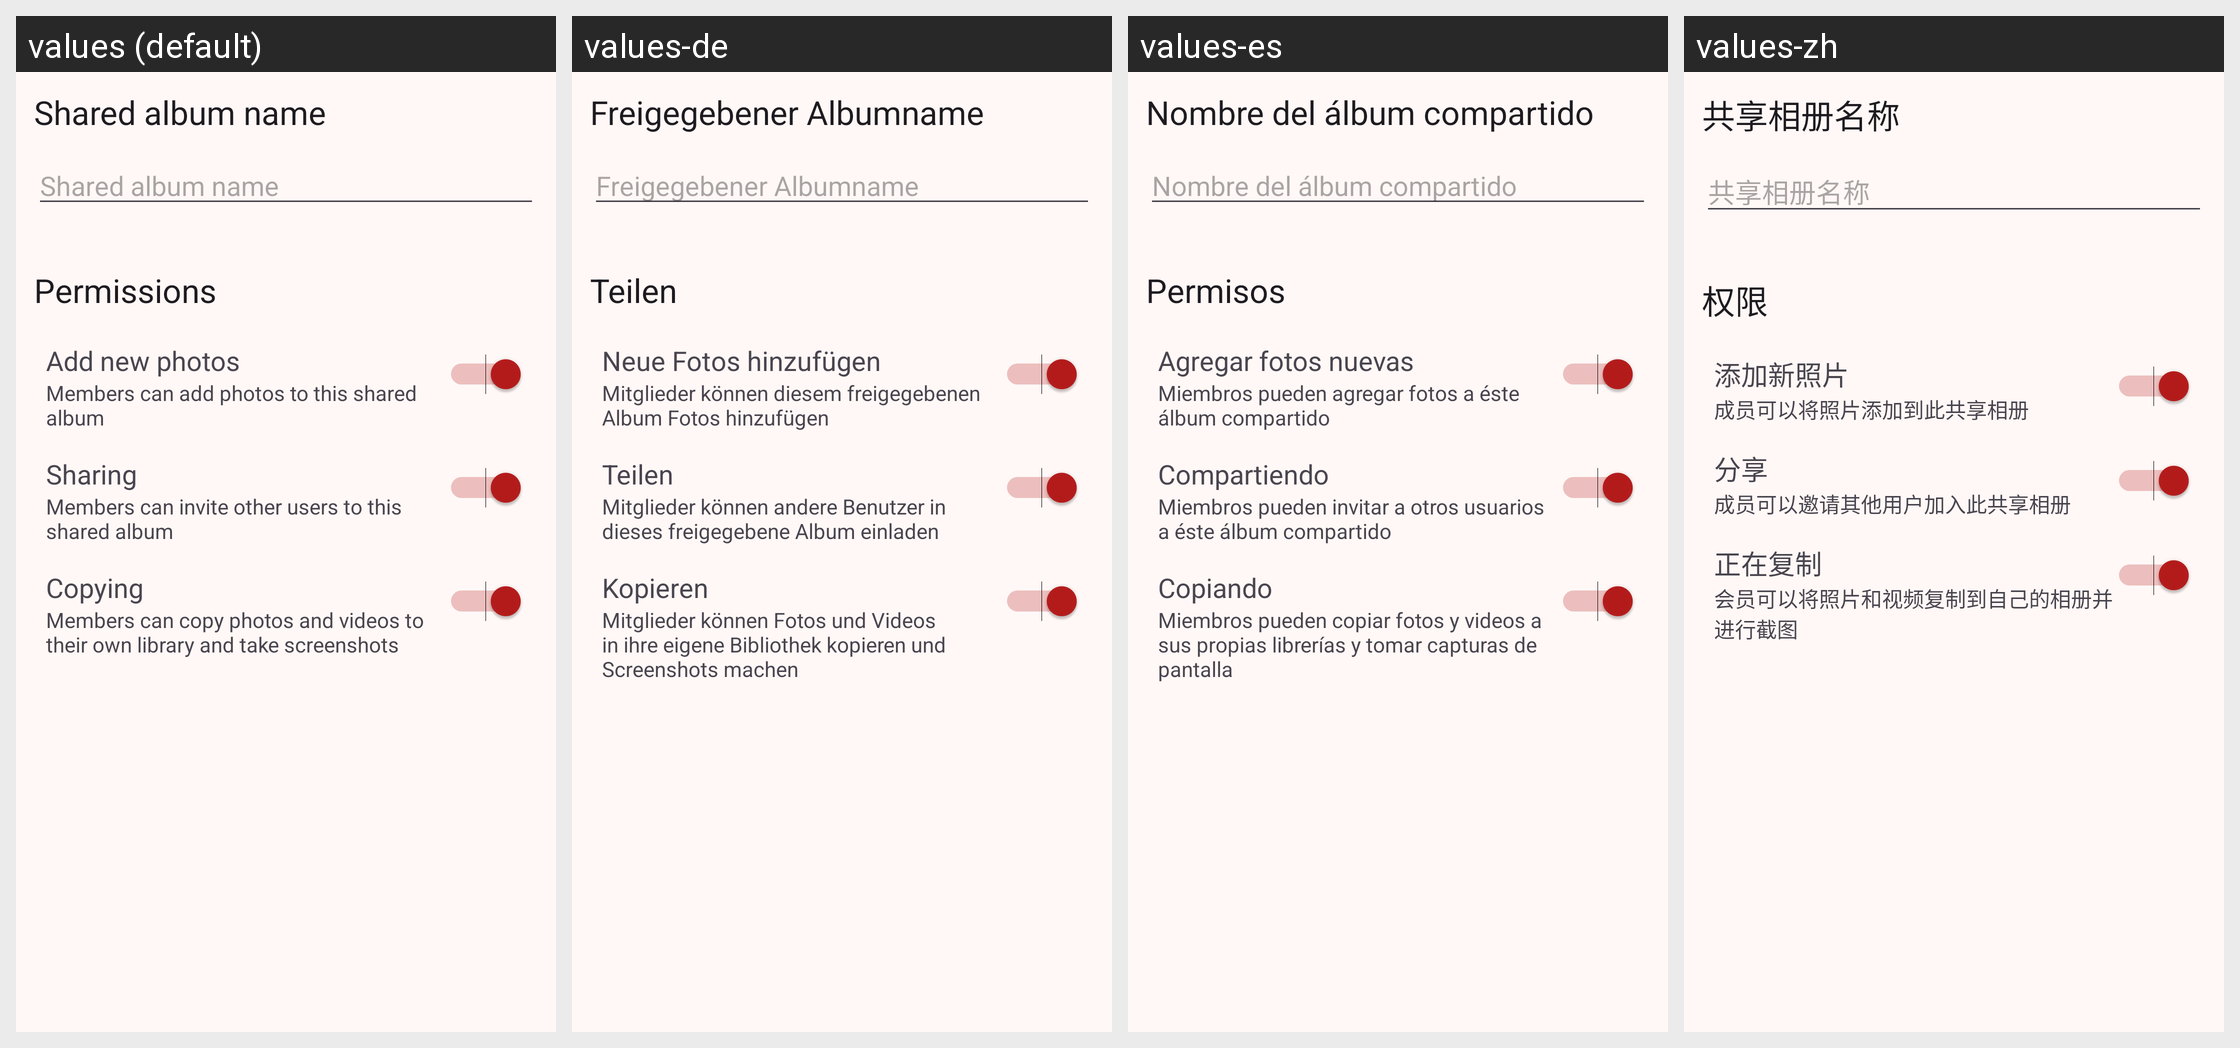

Here is an Android app screen in its default locale and in the app's own translations. Write out the translated-string differences for the strings that appear on this screen.
Android screen res/layout/sharing_step2_fragment.xml rendered under 4 locales, left to right: values (default), values-de, values-es, values-zh. Device: Nexus 5 (rendered at 1080×1920; each locale shown at half size, 540×960, under a caption strip naming it); theme AppTheme.
Other locales in the repository, not shown: values-fr, values-ja, values-ru, values-zh-rCN.
Strings drawn on this screen, with the default value and each locale's value (text and hints the layout hard-codes, and strings that could not be matched under every locale, appear in the picture but are not listed):

album_name
  values: Shared album name
  values-de: Freigegebener Albumname
  values-es: Nombre del álbum compartido
  values-zh: 共享相册名称

shared_album_name
  values: Shared album name
  values-de: Freigegebener Albumname
  values-es: Nombre del álbum compartido
  values-zh: 共享相册名称

permissions
  values: Permissions
  values-de: Teilen
  values-es: Permisos
  values-zh: 权限

allow_album_add
  values: Add new photos
  values-de: Neue Fotos hinzufügen
  values-es: Agregar fotos nuevas
  values-zh: 添加新照片

allow_album_add_desc
  values: Members can add photos to this shared album
  values-de: Mitglieder können diesem freigegebenen Album Fotos hinzufügen
  values-es: Miembros pueden agregar fotos a éste álbum compartido
  values-zh: 成员可以将照片添加到此共享相册

allow_share
  values: Sharing
  values-de: Teilen
  values-es: Compartiendo
  values-zh: 分享

allow_share_desc
  values: Members can invite other users to this shared album
  values-de: Mitglieder können andere Benutzer in dieses freigegebene Album einladen
  values-es: Miembros pueden invitar a otros usuarios a éste álbum compartido
  values-zh: 成员可以邀请其他用户加入此共享相册

allow_copy
  values: Copying
  values-de: Kopieren
  values-es: Copiando
  values-zh: 正在复制

allow_copy_desc
  values: Members can copy photos and videos to their own library and take screenshots
  values-de: Mitglieder können Fotos und Videos in ihre eigene Bibliothek kopieren und Screenshots machen
  values-es: Miembros pueden copiar fotos y videos a sus propias librerías y tomar capturas de pantalla
  values-zh: 会员可以将照片和视频复制到自己的相册并进行截图
